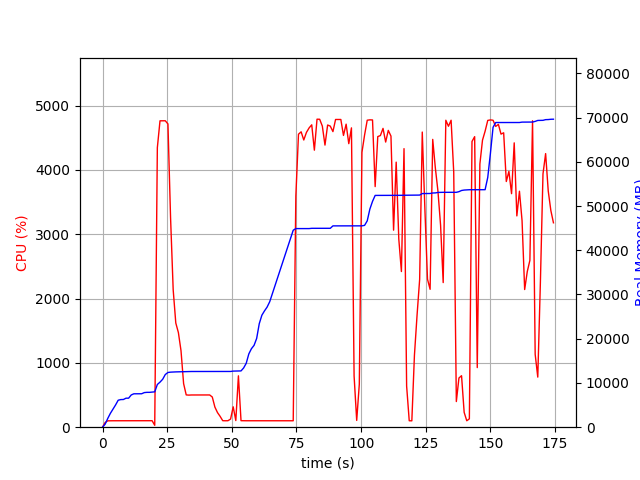

The data file committed next to this chart (first rows):
elapsed_time, nproc, cpu, mem_real, mem_virtual
3.504753112792969e-05, 1, 0.0, 6.637, 3185
1.007, 1, 73.5, 691.5, 1688
2.015, 1, 99.2, 1978, 3656
3.022, 1, 100.2, 3126, 5000
4.031, 1, 100.1, 4058, 6786
5.039, 1, 100.2, 5030, 8578
6.047, 1, 99.2, 6098, 10738
7.055, 1, 100.2, 6244, 10738
8.063, 1, 100.2, 6260, 10750
9.072, 1, 101.2, 6558, 10750
10.08, 1, 99.3, 6558, 10750
11.09, 1, 101.0, 7288, 10750
12.1, 1, 101.0, 7550, 10750
13.11, 1, 99.9, 7550, 10750
14.12, 1, 100.0, 7550, 10750
15.13, 1, 101.0, 7560, 10750
16.14, 1, 100.0, 7822, 10750
17.15, 1, 100.0, 7880, 10750
18.16, 1, 101.0, 7880, 10750
19.17, 1, 100.9, 7948, 10750
20.18, 2, 29.7, 7994, 10870
21.19, 1, 4346, 9654, 15877
22.22, 1, 4763, 10187, 16480
23.24, 1, 4765, 10827, 17105
24.26, 1, 4764, 11907, 18355
25.29, 1, 4715, 12368, 18807
26.3, 1, 3258, 12444, 18889
27.31, 1, 2137, 12478, 18913
28.32, 1, 1620, 12502, 18937
29.33, 1, 1471, 12520, 18969
30.34, 1, 1190, 12548, 18969
31.35, 1, 677.6, 12548, 18969
32.36, 1, 502.0, 12568, 19049
33.36, 1, 498.8, 12570, 19049
34.37, 1, 500.9, 12592, 19049
35.38, 1, 501.0, 12592, 19049
36.39, 1, 500.3, 12592, 19049
37.39, 1, 500.3, 12592, 19049
38.4, 1, 501.2, 12592, 19049
39.41, 1, 500.5, 12592, 19049
40.42, 1, 499.8, 12592, 19049
41.43, 1, 501.3, 12592, 19049
42.44, 1, 469.1, 12592, 19049
43.45, 1, 312.2, 12592, 19049
44.46, 1, 226.7, 12592, 19049
45.47, 1, 168.3, 12592, 19049
46.48, 1, 101.0, 12592, 19049
47.49, 1, 100.0, 12592, 19049
48.5, 1, 100.9, 12592, 19049
49.51, 1, 126.7, 12601, 19049
50.52, 1, 316.9, 12679, 19177
51.53, 1, 103.1, 12697, 19178
52.54, 1, 798.8, 12723, 19178
53.55, 1, 101.3, 12723, 19178
54.56, 1, 100.2, 13391, 21738
55.56, 1, 100.2, 14453, 21898
56.57, 1, 100.2, 16579, 27018
57.58, 1, 99.2, 17751, 27210
58.59, 1, 100.2, 18499, 27230
59.6, 1, 100.1, 20069, 33598
... 113 more rows
